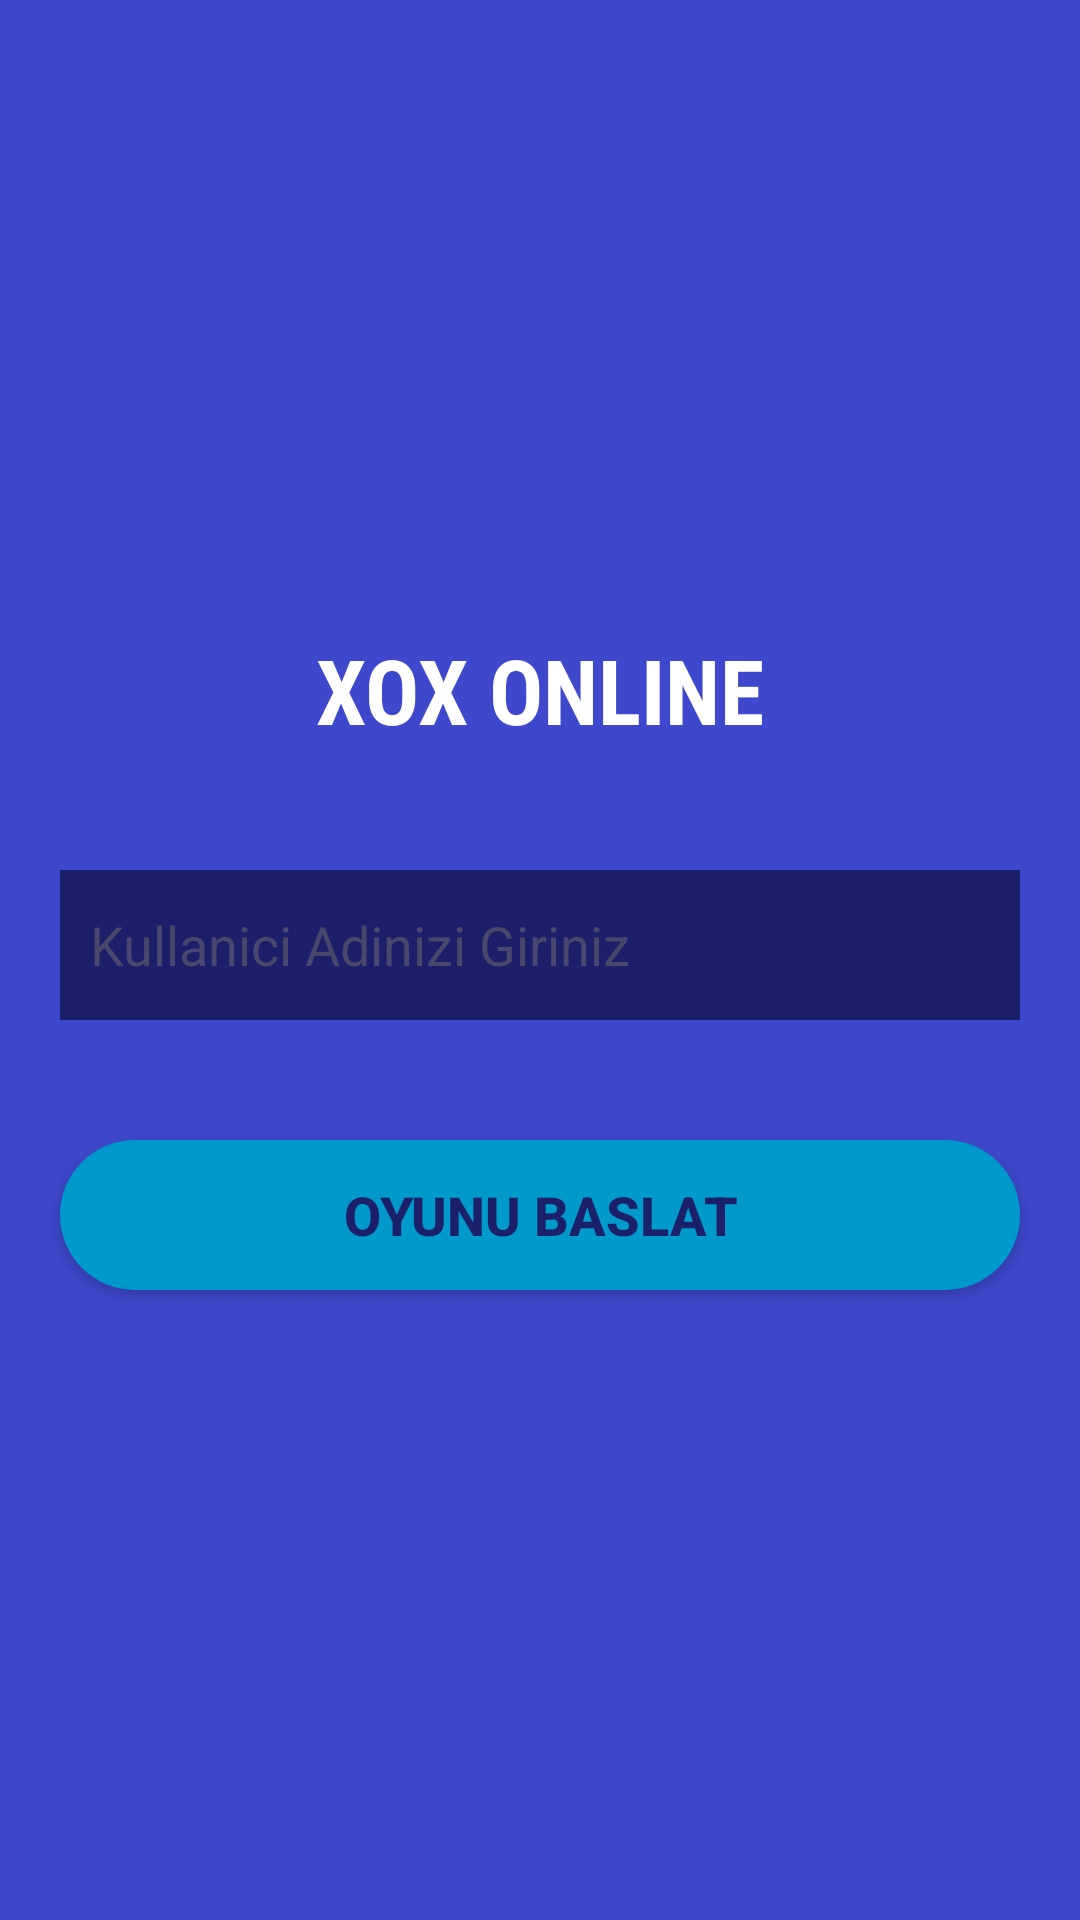

This screen was rendered from an Android layout file. Write that file and the resources it references.
<!-- AndroidManifest.xml: application theme Theme.XoXOyunuOnline -->
<!-- res/layout/activity_player_name.xml -->
<?xml version="1.0" encoding="utf-8"?>
<LinearLayout
    xmlns:android="http://schemas.android.com/apk/res/android"
    xmlns:app="http://schemas.android.com/apk/res-auto"
    xmlns:tools="http://schemas.android.com/tools"
    android:layout_width="match_parent"
    android:layout_height="match_parent"
    android:orientation="vertical"
    android:gravity="center"
    android:background="@drawable/background"
    tools:context=".PlayerName">

    <TextView
        android:layout_width="wrap_content"
        android:layout_height="wrap_content"
        android:text="@string/xox_online"
        android:fontFamily="sans-serif-condensed"
        android:textColor="#FFFFFF"
        android:textSize="30sp"
        android:textStyle="bold"
        />

    <EditText
        android:id="@+id/PlayerNameText"
        android:layout_marginTop="40dp"
        android:layout_width="match_parent"
        android:layout_height="50dp"
        android:layout_marginStart="20dp"
        android:layout_marginEnd="20dp"
        android:hint="@string/kullanici_adinizi_giriniz"
        android:textColor="#FFFFFF"
        android:background="@color/darkblue"
        android:textColorHint="#80737070"
        android:paddingStart="10dp"
        android:paddingEnd="10dp"
        />

    <androidx.appcompat.widget.AppCompatButton
        android:layout_width="match_parent"
        android:layout_height="50dp"
        android:layout_marginStart="20dp"
        android:layout_marginEnd="20dp"
        android:layout_marginTop="40dp"
        android:background="@drawable/round_back_blue_100"
        android:text="@string/oyunu_baslat"
        android:textColor="@color/darkblue"
        android:textSize="18sp"
        android:textStyle="bold"
        android:id="@+id/StartGameBtn"
        />

</LinearLayout>
<!-- resources referenced by this layout -->
<resources>
  <color name="darkblue">#1C1F6A</color>
  <!-- drawable background: png bitmap (drawable, 6760 bytes) -->
  <!-- drawable round_back_blue_100 (drawable) -->
  <?xml version="1.0" encoding="utf-8"?>
  <shape
      xmlns:android="http://schemas.android.com/apk/res/android"
      android:shape="rectangle">
  
      <solid android:color="@android:color/holo_blue_dark"/>
      <corners android:radius="100dp"/>
  
  </shape>
  <string name="kullanici_adinizi_giriniz">Kullanici Adinizi Giriniz</string>
  <string name="oyunu_baslat">OYUNU BASLAT</string>
  <string name="xox_online">XOX ONLINE</string>
  <style name="Theme.XoXOyunuOnline" parent="Base.Theme.XoXOyunuOnline" />
  <style name="Base.Theme.XoXOyunuOnline" parent="Theme.Material3.DayNight.NoActionBar">
          
          <item name="colorPrimary">#7B1FA2</item>
          <item name="colorPrimaryVariant">#C258EF</item>
          <item name="colorOnPrimary">@color/white</item>
          <item name="colorSecondary">#0F94DD</item>
          <item name="colorSecondaryVariant">#319EDA</item>
          <item name="colorOnSecondary">@color/black</item>
  
          <item name="android:statusBarColor">?attr/colorPrimaryVariant</item>
          
      </style>
  <color name="white">#FFFFFFFF</color>
  <color name="black">#FF000000</color>
</resources>
